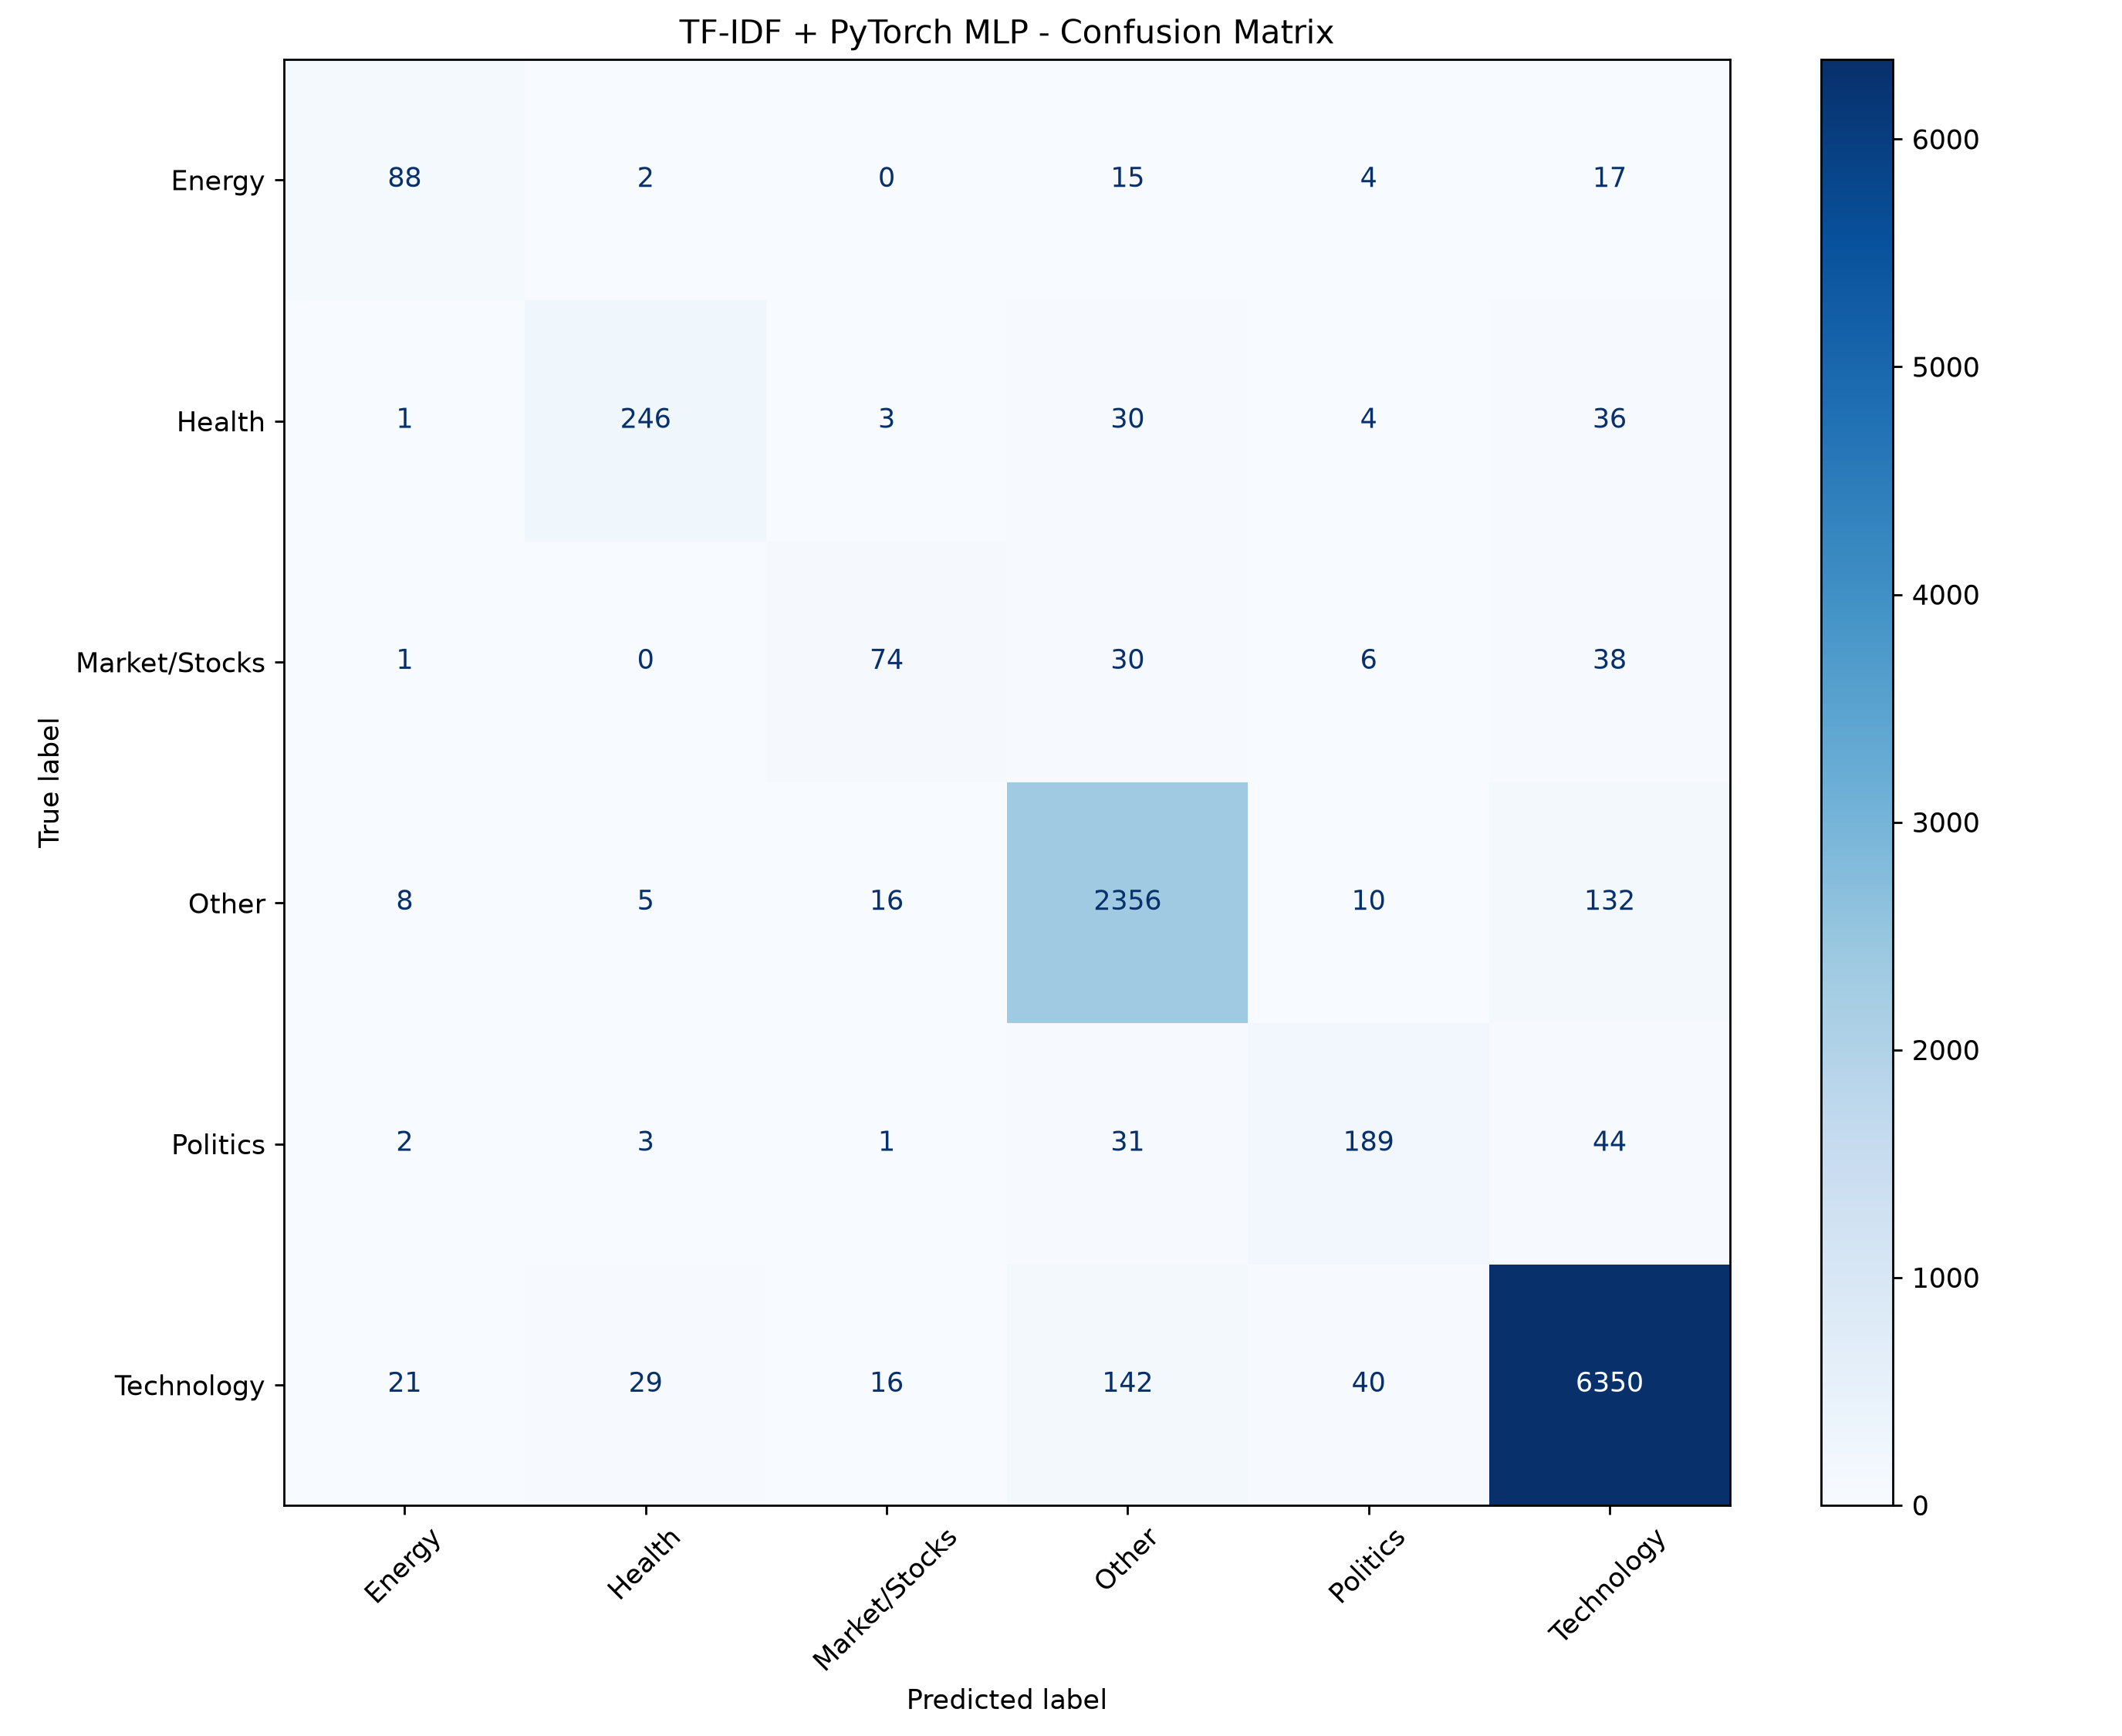

Data behind this chart, as committed beside it:
, Energy, Health, Market/Stocks, Other, Politics, Technology
Energy, 88, 2, 0, 15, 4, 17
Health, 1, 246, 3, 30, 4, 36
Market/Stocks, 1, 0, 74, 30, 6, 38
Other, 8, 5, 16, 2356, 10, 132
Politics, 2, 3, 1, 31, 189, 44
Technology, 21, 29, 16, 142, 40, 6350
